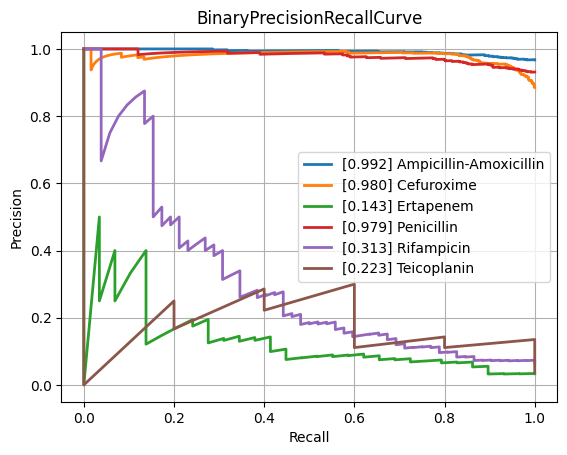

Values plotted in this chart, from the file beside it:
class, PrecisionRecallAUC, FrequencyPositiveClass, n_positives, n_negatives
Amikacin, 0.5866, 0.1414, 128, 777
Amoxicillin-Clavulanic acid, 0.8721, 0.5871, 1544, 1086
Ampicillin, 0.9612, 0.8193, 2852, 629
Ampicillin-Amoxicillin, 0.9922, 0.9671, 1207, 41
Cefazolin, 0.9008, 0.6566, 109, 57
Cefepime, 0.7446, 0.3649, 1010, 1758
Cefpodoxime, 0.882, 0.6667, 58, 29
Ceftazidime, 0.7963, 0.4085, 1366, 1978
Ceftriaxone, 0.7522, 0.4141, 1215, 1719
Cefuroxime, 0.9796, 0.8855, 936, 121
Ciprofloxacin, 0.7758, 0.4169, 2519, 3523
Clindamycin, 0.9212, 0.7121, 1296, 524
Colistin, 0.8921, 0.3005, 189, 440
Cotrimoxazole, 0.797, 0.4606, 3108, 3639
Ertapenem, 0.1426, 0.03322, 29, 844
Erythromycin, 0.9352, 0.7696, 1159, 347
Fosfomycin, 0.7472, 0.3237, 371, 775
Fosfomycin-Trometamol, 0.6214, 0.4857, 34, 36
Fusidic acid, 0.8154, 0.4855, 117, 124
Gentamicin, 0.9365, 0.6306, 3178, 1862
Imipenem, 0.9212, 0.4727, 2824, 3150
Levofloxacin, 0.846, 0.496, 617, 627
Meropenem, 0.6657, 0.2116, 849, 3164
Mupirocin, 0.6869, 0.2203, 13, 46
Nitrofurantoin, 0.4693, 0.1498, 34, 193
Norfloxacin, 0.6274, 0.3017, 35, 81
Oxacillin, 0.8626, 0.6167, 420, 261
Penicillin, 0.9786, 0.9312, 474, 35
Piperacillin-Tazobactam, 0.8053, 0.453, 2120, 2560
Rifampicin, 0.3132, 0.06516, 52, 746
Teicoplanin, 0.2227, 0.03623, 5, 133
Tetracycline, 0.7032, 0.4067, 316, 461
Tobramycin, 0.6462, 0.229, 153, 515
Vancomycin, 0.6443, 0.08548, 189, 2022
micro, 0.866, 0.4709, , 
macro, 0.7484, NaN, , 
